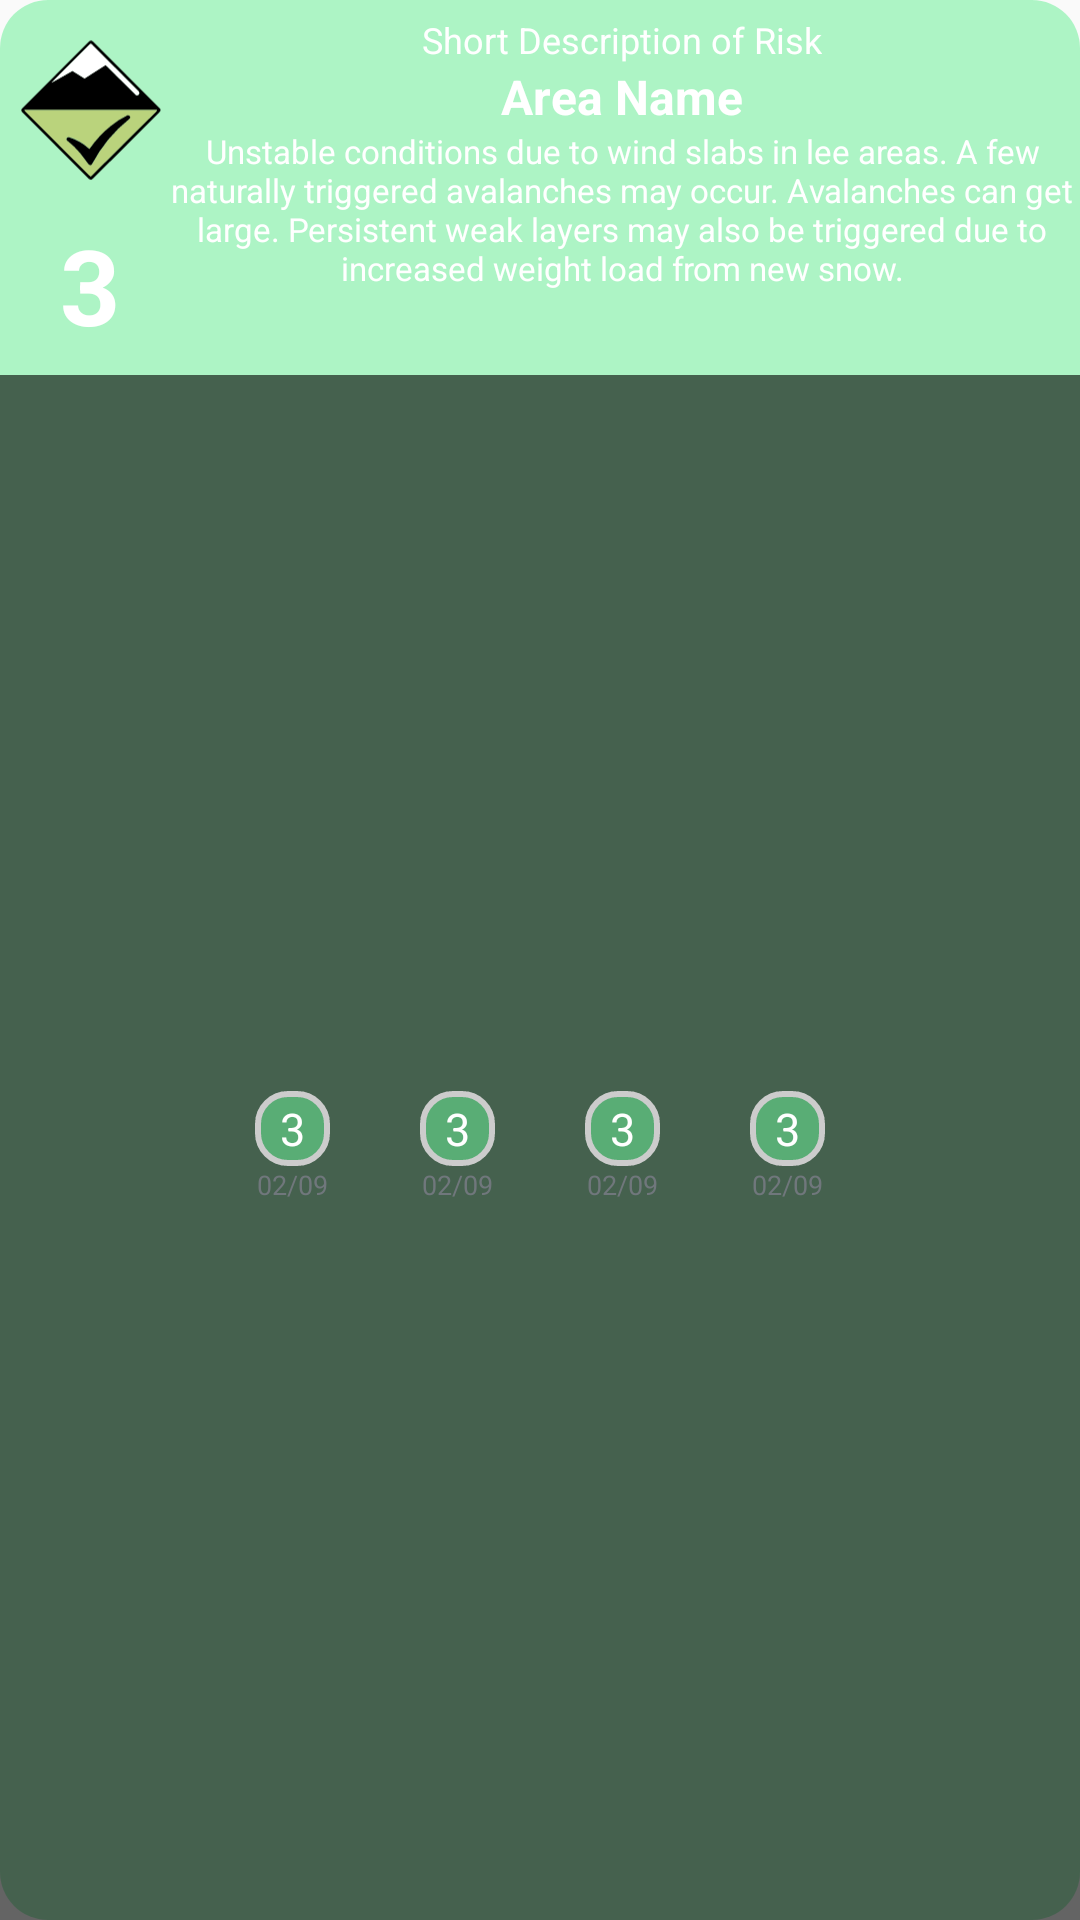

Layout XML and referenced resources for this Android screen:
<!-- AndroidManifest.xml: application theme Theme.AppCompat.Light -->
<!-- res/layout/varsom_large.xml -->
<LinearLayout xmlns:android="http://schemas.android.com/apk/res/android"
    style="@style/Widget.VarsomWidget.AppWidget.Container"
    android:layout_width="match_parent"
    android:layout_height="wrap_content"
    android:padding="0dp"
    android:background="@drawable/widget_bg"
    android:theme="@style/Theme.VarsomWidget.AppWidgetContainer"
    android:orientation="vertical"
    android:id="@+id/root"


    >
<LinearLayout
    android:layout_width="match_parent"
    android:layout_height="wrap_content"
    >


    <LinearLayout
        android:id="@+id/left_container"
        android:layout_width="wrap_content"
        android:layout_height="125dp"
        android:orientation="vertical"
        android:layout_alignParentStart="true"
        android:layout_centerVertical="true"
        android:layout_marginStart="5dp"
        android:gravity="center">

        <ImageView
            android:id="@+id/risk_image"
            android:layout_width="50dp"
            android:layout_height="50dp"
            android:layout_marginTop="5dp"
            android:src="@drawable/level_1"/>

        <TextView
            android:id="@+id/risk_number"
            android:layout_width="wrap_content"
            android:layout_height="wrap_content"
            android:layout_marginTop="10dp"
            android:text="3"
            android:textColor="@color/white"
            android:textSize="35sp"
            android:textStyle="bold" />
    </LinearLayout>

    <LinearLayout
        android:id="@+id/right_container"
        android:layout_width="305dp"
        android:layout_height="125dp"
        android:layout_centerVertical="true"
        android:layout_marginEnd="0dp"
        android:layout_marginRight="0dp"

        android:gravity="center"
        android:orientation="vertical">

        <TextView
            android:id="@+id/date"
            android:layout_width="wrap_content"
            android:layout_height="wrap_content"
            android:layout_marginTop="-20dp"
            android:text="Short Description of Risk"
            android:textColor="@color/white"
            android:textSize="12sp" />

        <TextView
            android:id="@+id/area_name"
            android:layout_width="wrap_content"
            android:layout_height="wrap_content"
            android:layout_marginTop="0dp"
            android:text="Area Name"
            android:textColor="@color/white"
            android:textSize="16sp"
            android:textStyle="bold" />

        <TextView
            android:id="@+id/risk_description"
            android:layout_width="wrap_content"
            android:layout_height="wrap_content"
            android:layout_marginTop="0dp"
            android:gravity="center"
            android:text="Unstable conditions due to wind slabs in lee areas. A few naturally triggered avalanches may occur. Avalanches can get large. Persistent weak layers may also be triggered due to increased weight load from new snow."
            android:textColor="@color/white"
            android:textSize="11sp" />
    </LinearLayout>
    <LinearLayout
        android:layout_width="match_parent"
        android:layout_height="match_parent"
        android:orientation="vertical"
        android:paddingLeft="0dp">

        <ImageView
            android:id="@+id/imageView1"
            android:layout_width="match_parent"
            android:layout_height="wrap_content"
            android:layout_weight="1"
            android:background="@drawable/warning_0" />

        <ImageView
            android:id="@+id/imageView2"
            android:layout_width="match_parent"
            android:layout_height="wrap_content"
            android:layout_weight="1"
            android:background="@drawable/warning_4" />

        <ImageView
            android:id="@+id/imageView3"
            android:layout_width="match_parent"
            android:layout_height="wrap_content"
            android:layout_weight="1"
            android:background="@drawable/warning_3" />

        <ImageView
            android:id="@+id/imageView4"
            android:layout_width="match_parent"
            android:layout_height="wrap_content"
            android:layout_weight="1"
            android:background="@drawable/warning_2" />

        <ImageView
            android:id="@+id/imageView5"
            android:layout_width="match_parent"
            android:layout_height="wrap_content"
            android:layout_weight="1"
            android:background="@drawable/warning_1" />


    </LinearLayout>
</LinearLayout>

<LinearLayout
    android:layout_width="match_parent"
    android:layout_height="match_parent"
    android:orientation="horizontal"
    android:gravity="center"
    android:background="@color/black">
    <LinearLayout
        android:layout_width="wrap_content"
        android:layout_height="wrap_content"
        android:orientation="vertical"
        android:padding="5dp"
        android:gravity="center"
        >

        <TextView
            android:id="@+id/risk_yesterday"
            android:layout_width="25dp"
            android:layout_height="25dp"
            android:text="3"
            android:textSize="15sp"
            android:gravity="center"
            android:textColor="@color/white"
            android:layout_marginHorizontal="10sp"
            android:background="@drawable/roundedtext"></TextView>

        <TextView
            android:id="@+id/item_date_yesterday"
            android:layout_width="wrap_content"
            android:layout_height="wrap_content"
            android:gravity="center"
            android:textSize="9sp"
            android:text="02/09"></TextView>
</LinearLayout>

    <LinearLayout
        android:layout_width="wrap_content"
        android:layout_height="wrap_content"
        android:orientation="vertical"
        android:padding="5dp"
        android:gravity="center"
        >

        <TextView
            android:id="@+id/risk_today"
            android:layout_width="25dp"
            android:layout_height="25dp"
            android:text="3"
            android:textSize="15sp"
            android:gravity="center"
            android:textColor="@color/white"
            android:layout_marginHorizontal="10sp"
            android:background="@drawable/roundedtext"></TextView>

        <TextView
            android:id="@+id/item_date_today"
            android:layout_width="wrap_content"
            android:layout_height="wrap_content"
            android:gravity="center"
            android:textSize="9sp"
            android:text="02/09"></TextView>
    </LinearLayout>



    <LinearLayout
        android:layout_width="wrap_content"
        android:layout_height="wrap_content"
        android:orientation="vertical"
        android:padding="5dp"
        android:gravity="center"
        >

        <TextView
            android:id="@+id/risk_tomorrow"
            android:layout_width="25dp"
            android:layout_height="25dp"
            android:text="3"
            android:textSize="15sp"
            android:gravity="center"
            android:textColor="@color/white"
            android:layout_marginHorizontal="10sp"
            android:background="@drawable/roundedtext"></TextView>

        <TextView
            android:id="@+id/item_date_tomorrow"
            android:layout_width="wrap_content"
            android:layout_height="wrap_content"
            android:gravity="center"
            android:textSize="9sp"
            android:text="02/09"></TextView>
    </LinearLayout>

    <LinearLayout
        android:layout_width="wrap_content"
        android:layout_height="wrap_content"
        android:orientation="vertical"
        android:padding="5dp"
        android:gravity="center"
        >

        <TextView
            android:id="@+id/risk_dayafter"
            android:layout_width="25dp"
            android:layout_height="25dp"
            android:text="3"
            android:textSize="15sp"
            android:gravity="center"
            android:textColor="@color/white"
            android:layout_marginHorizontal="10sp"
            android:background="@drawable/roundedtext"></TextView>

        <TextView
            android:id="@+id/item_date_dayafter"
            android:layout_width="wrap_content"
            android:layout_height="wrap_content"
            android:gravity="center"
            android:textSize="9sp"
            android:text="02/09"></TextView>
    </LinearLayout>
</LinearLayout>

</LinearLayout>
<!-- resources referenced by this layout -->
<resources>
  <color name="black">#99000000</color>
  <color name="white">#FFFFFFFF</color>
  <!-- drawable level_1: vector/xml drawable (drawable, 2237 chars, omitted) -->
  <!-- drawable roundedtext (drawable) -->
  <?xml version="1.0" encoding="utf-8"?>
  <shape
      xmlns:android="http://schemas.android.com/apk/res/android"
      android:shape="rectangle">
  
      <corners android:radius="10dp" />
  
      
      <stroke android:width="2dp" android:color="#ccc" />
  
      
      <solid android:color="@color/warning_level1" />
  
  </shape>
  <!-- drawable warning_0 (drawable) -->
  <shape
      xmlns:android="http://schemas.android.com/apk/res/android"
      android:shape="rectangle">
      <corners android:radius="1dp" />
      <solid android:color="@color/black" />
  </shape>
  <!-- drawable warning_1 (drawable) -->
  <?xml version="1.0" encoding="UTF-8"?>
  <shape
      xmlns:android="http://schemas.android.com/apk/res/android"
      android:shape="rectangle">
      <corners android:radius="1dp" />
      <solid android:color="@color/warning_level1" />
  </shape>
  <!-- drawable warning_2 (drawable) -->
  <shape
      xmlns:android="http://schemas.android.com/apk/res/android"
      android:shape="rectangle">
      <corners android:radius="1dp" />
      <solid android:color="@color/warning_level2" />
  </shape>
  <!-- drawable warning_3 (drawable) -->
  <shape
      xmlns:android="http://schemas.android.com/apk/res/android"
      android:shape="rectangle">
      <corners android:radius="1dp" />
      <solid android:color="@color/warning_level3" />
  </shape>
  <!-- drawable warning_4 (drawable) -->
  <shape
      xmlns:android="http://schemas.android.com/apk/res/android"
      android:shape="rectangle">
      <corners android:radius="1dp" />
      <solid android:color="@color/warning_level4" />
  </shape>
  <!-- drawable widget_bg (drawable) -->
  <shape xmlns:android="http://schemas.android.com/apk/res/android"
      android:shape="rectangle">
      <corners android:radius="16dp" />
      <solid android:color="@color/warning_level1" />
  </shape>
  <style name="Theme.VarsomWidget.AppWidgetContainer" parent="Theme.VarsomWidget.AppWidgetContainerParent">
          
          <item name="appWidgetPadding">16dp</item>
      </style>
  <style name="Widget.VarsomWidget.AppWidget.Container" parent="android:Widget">
          <item name="android:id">@android:id/background</item>
          <item name="android:background">?android:attr/colorBackground</item>
      </style>
  <color name="warning_level1">#886bf198</color>
  <color name="warning_level2">#88ffd046</color>
  <color name="warning_level3">#88ff9a24</color>
  <color name="warning_level4">#88ff3131</color>
  <style name="Theme.VarsomWidget.AppWidgetContainerParent" parent="@android:style/Theme.DeviceDefault">
          
          <item name="appWidgetRadius">16dp</item>
          
          <item name="appWidgetInnerRadius">8dp</item>
      </style>
</resources>
